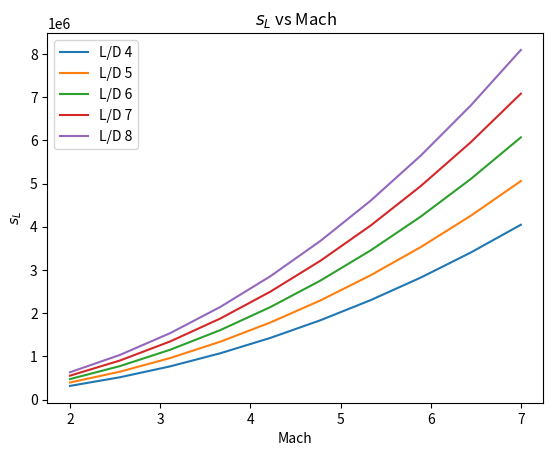
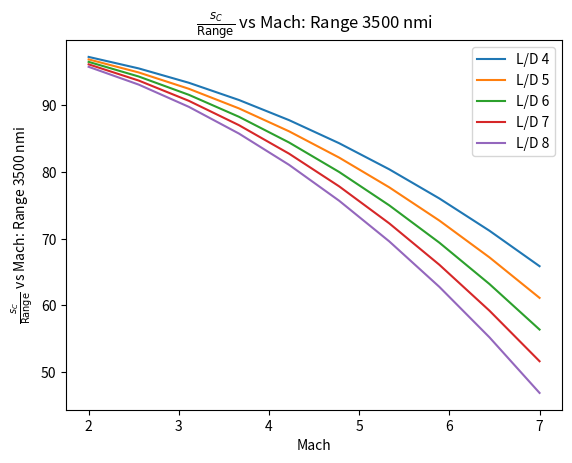
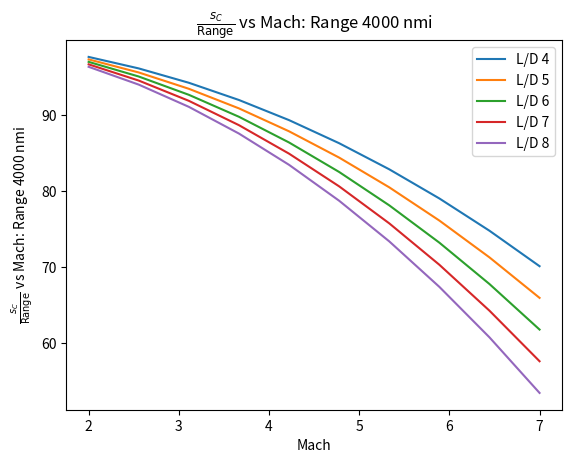
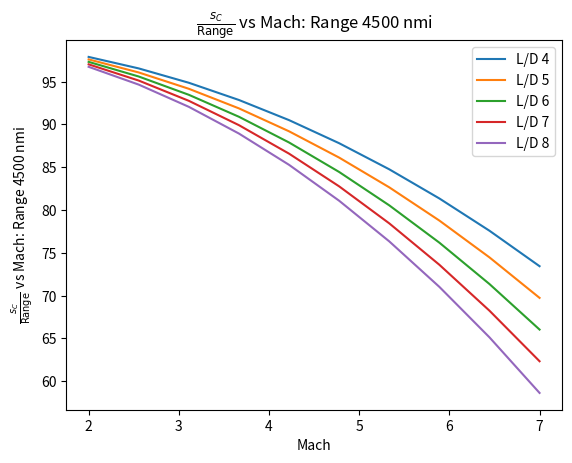
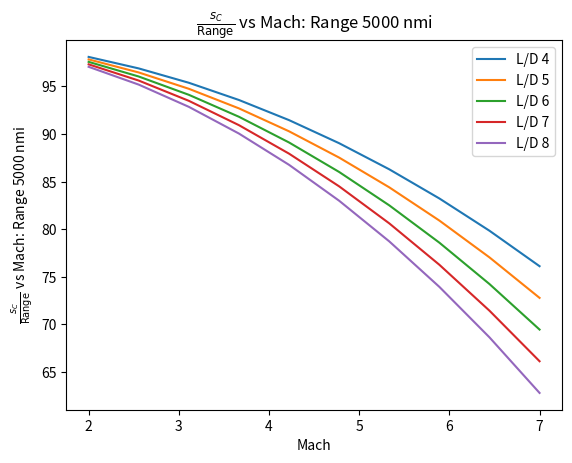
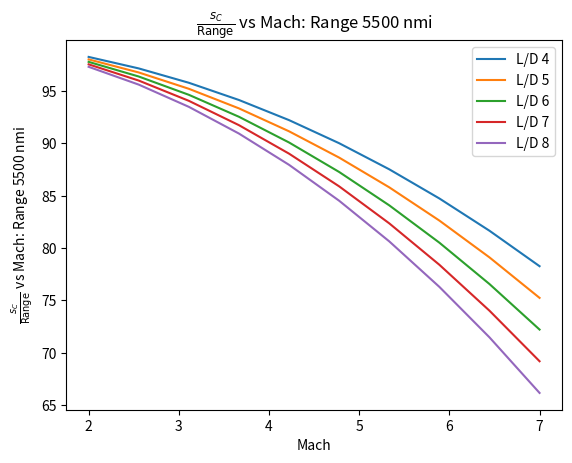
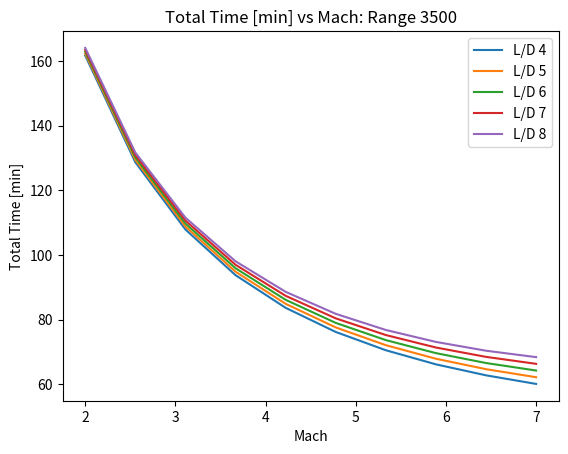
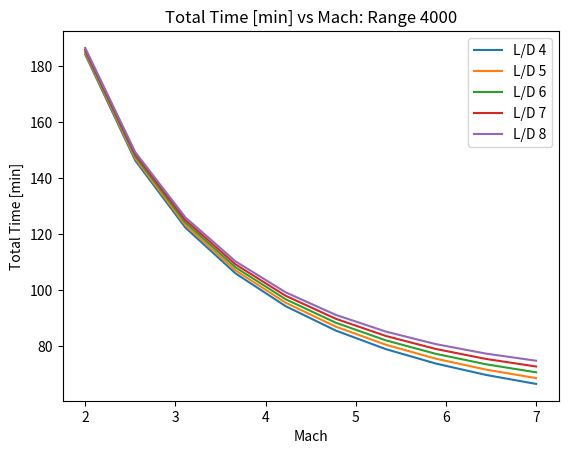
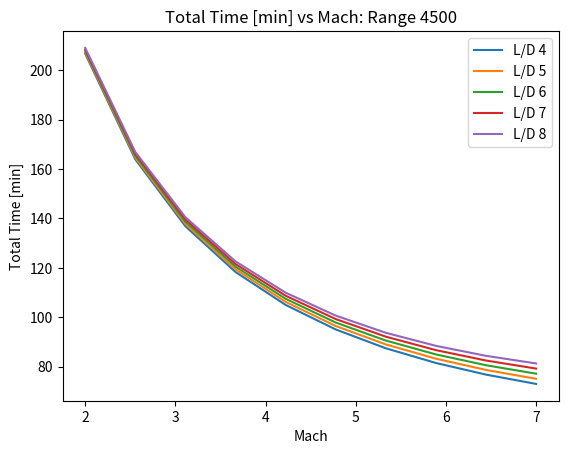
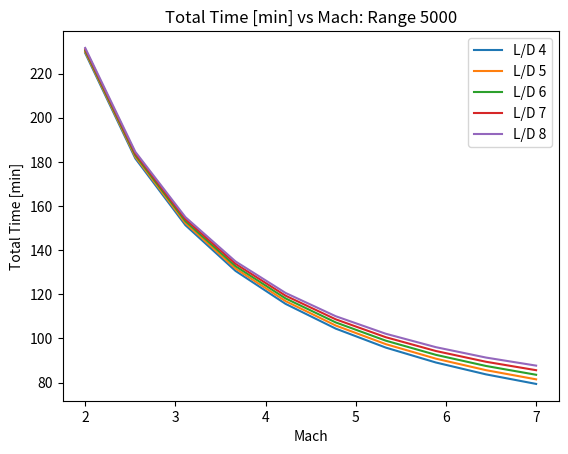
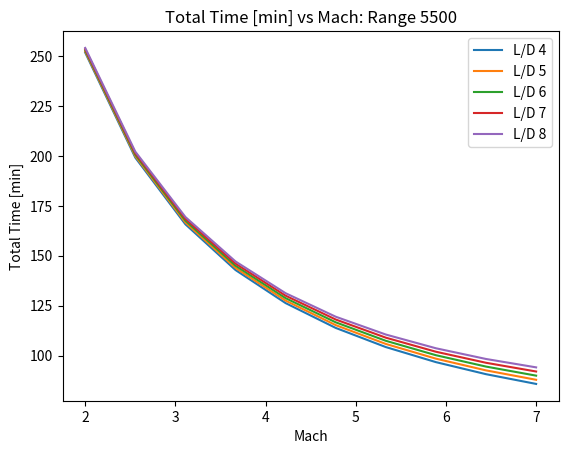

Reproduce these figures in Python, in order.
import numpy as np
import scipy as sp
from matplotlib import pyplot as plt
import os

# Clear Terminal
os.system("cls")  # Clearing the terminal for better visibility


# -----------INPUTS-----------------
lift_drag_ratios = np.array([4, 5, 6, 7, 8])  # Lift/Drag
cruise_mach_numbers = np.linspace(2, 7, 10)  # Cruse Mach number
total_ranges = [3500, 4000, 4500, 5000, 5500]  # Total range in nmi
earth_radius = 20925641.8  # Radius of the earth in ft
gravity_acceleration = 32.174  # Acceleration due to gravity in ft/s^2
takeoff_acceleration = 0.3 * gravity_acceleration  # Take off Acceleration in ft/s^2
climb_distance_arrays = [None] * len(lift_drag_ratios)
percentage_cruise_arrays = [None] * len(lift_drag_ratios)
total_time_arrays = [None] * len(lift_drag_ratios)
climb_distance_arrays_arrays = []
percentage_cruise_arrays_arrays = []
total_time_arrays_arrays = []


# ----------------------TAKE OFF/THROTTLE UP---------------------------------------
def take_off_throttle_up(V_c, a_t):
    """Use kinimatic equations to determine time and distance to cruse velocity"""

    t_T = V_c / a_t  # time to cruse in seconds
    s_T = 0.5 * a_t * t_T**2  # cruise distance covered in ft

    return t_T, s_T


# ----------------------Landing and Glide------------------------------------------
def landing_glide(V_c, g, LoD, re):
    """ [redacted] """
    A = g / LoD
    B = g * re
    C = (1 + V_c / np.sqrt(B)) / (1 - V_c / np.sqrt(B))
    D = 1
    E = (2 * A) / np.sqrt(B)

    t_L = (1 / E) * (np.log(C) - np.log(D))

    s_L = (
        -np.sqrt(B) * t_L
        - (B / A) * np.log(1 + C * np.exp(-E * t_L))
        + (B / A) * np.log(1 + C)
    )

    return t_L, s_L


# ----------------------CRUSE----------------------------------------------------
def cruise(TotRan, s_T, s_L, V_c):
    """calculate the distance and time at cruse"""

    s_C = TotRan - s_T - s_L
    t_C = s_C / V_c

    return t_C, s_C


# ------------------------RUN CALCULATIONS------------------------------------------
def run_calculations(LoD, MachNum, TotRan, re, g, a_t):
    for k in range(len(TotRan)):
        TotRan_i = TotRan[k] * 6076.12  # converts nmi to ft
        # print("-------------- Range:", TotRan[k], "nmi --------------")
        for i in range(len(LoD)):
            LoD_i = LoD[i]
            # print("\n\nL/D:", LoD_i)
            PerCruse_Vals = np.zeros((len(MachNum)))
            s_L_Vals = np.zeros(len(MachNum))
            TotalTime_Vals = np.zeros((len(MachNum)))
            for j in range(len(MachNum)):
                # print("Mach Number:", MachNum[j])
                V_c = MachNum[j] * 1125.328084  # converts mach number to ft/s
                t_T, s_T = take_off_throttle_up(V_c, a_t)
                t_L, s_L = landing_glide(
                    V_c, g, LoD_i, re
                )  # calculate time spent in climb and distance covered in climb
                s_L_Vals[j] = s_L
                t_C, s_C = cruise(TotRan_i, s_T, s_L, V_c)
                t_total = (t_T + t_L + t_C) / 60
                TotalTime_Vals[j] = t_total
                PerCruse = s_C / TotRan_i * 100
                PerCruse_Vals[j] = PerCruse
            climb_distance_arrays[i] = s_L_Vals
            percentage_cruise_arrays[i] = PerCruse_Vals
            total_time_arrays[i] = TotalTime_Vals
        climb_distance_arrays_arrays.append(climb_distance_arrays.copy())
        percentage_cruise_arrays_arrays.append(percentage_cruise_arrays.copy())
        total_time_arrays_arrays.append(total_time_arrays.copy())


run_calculations(
    lift_drag_ratios,
    cruise_mach_numbers,
    total_ranges,
    earth_radius,
    gravity_acceleration,
    takeoff_acceleration,
)


def plot_graphs(x_vals, y_vals, xlabel, ylabel, title, legend_labels):
    """Plotting code"""
    plt.figure()
    plt.title(title)
    plt.xlabel(xlabel)
    plt.ylabel(ylabel)
    for i in range(len(lift_drag_ratios)):
        plt.plot(x_vals, y_vals[i], label=f"L/D {lift_drag_ratios[i]}")
    plt.legend()


# Generate s_L vs Mach plot
plot_graphs(
    cruise_mach_numbers,
    climb_distance_arrays_arrays[0],
    "Mach",
    "$s_L$",
    "$s_L$ vs Mach",
    legend_labels=None,
)

# Generate s_C/Range vs Mach plots
for r in range(len(total_ranges)):
    title = f"$\\frac{{s_C}}{{\\text{{Range}}}}$ vs Mach: Range {total_ranges[r]} nmi"
    plot_graphs(
        cruise_mach_numbers,
        percentage_cruise_arrays_arrays[r],
        "Mach",
        title,
        title,
        legend_labels=lift_drag_ratios,
    )


# Generate Total time vs Mach plots
for r in range(len(total_ranges)):
    plot_graphs(
        cruise_mach_numbers,
        total_time_arrays_arrays[r],
        "Mach",
        "Total Time [min]",
        f"Total Time [min] vs Mach: Range {total_ranges[r]}",
        legend_labels=lift_drag_ratios,
    )

plt.show()
